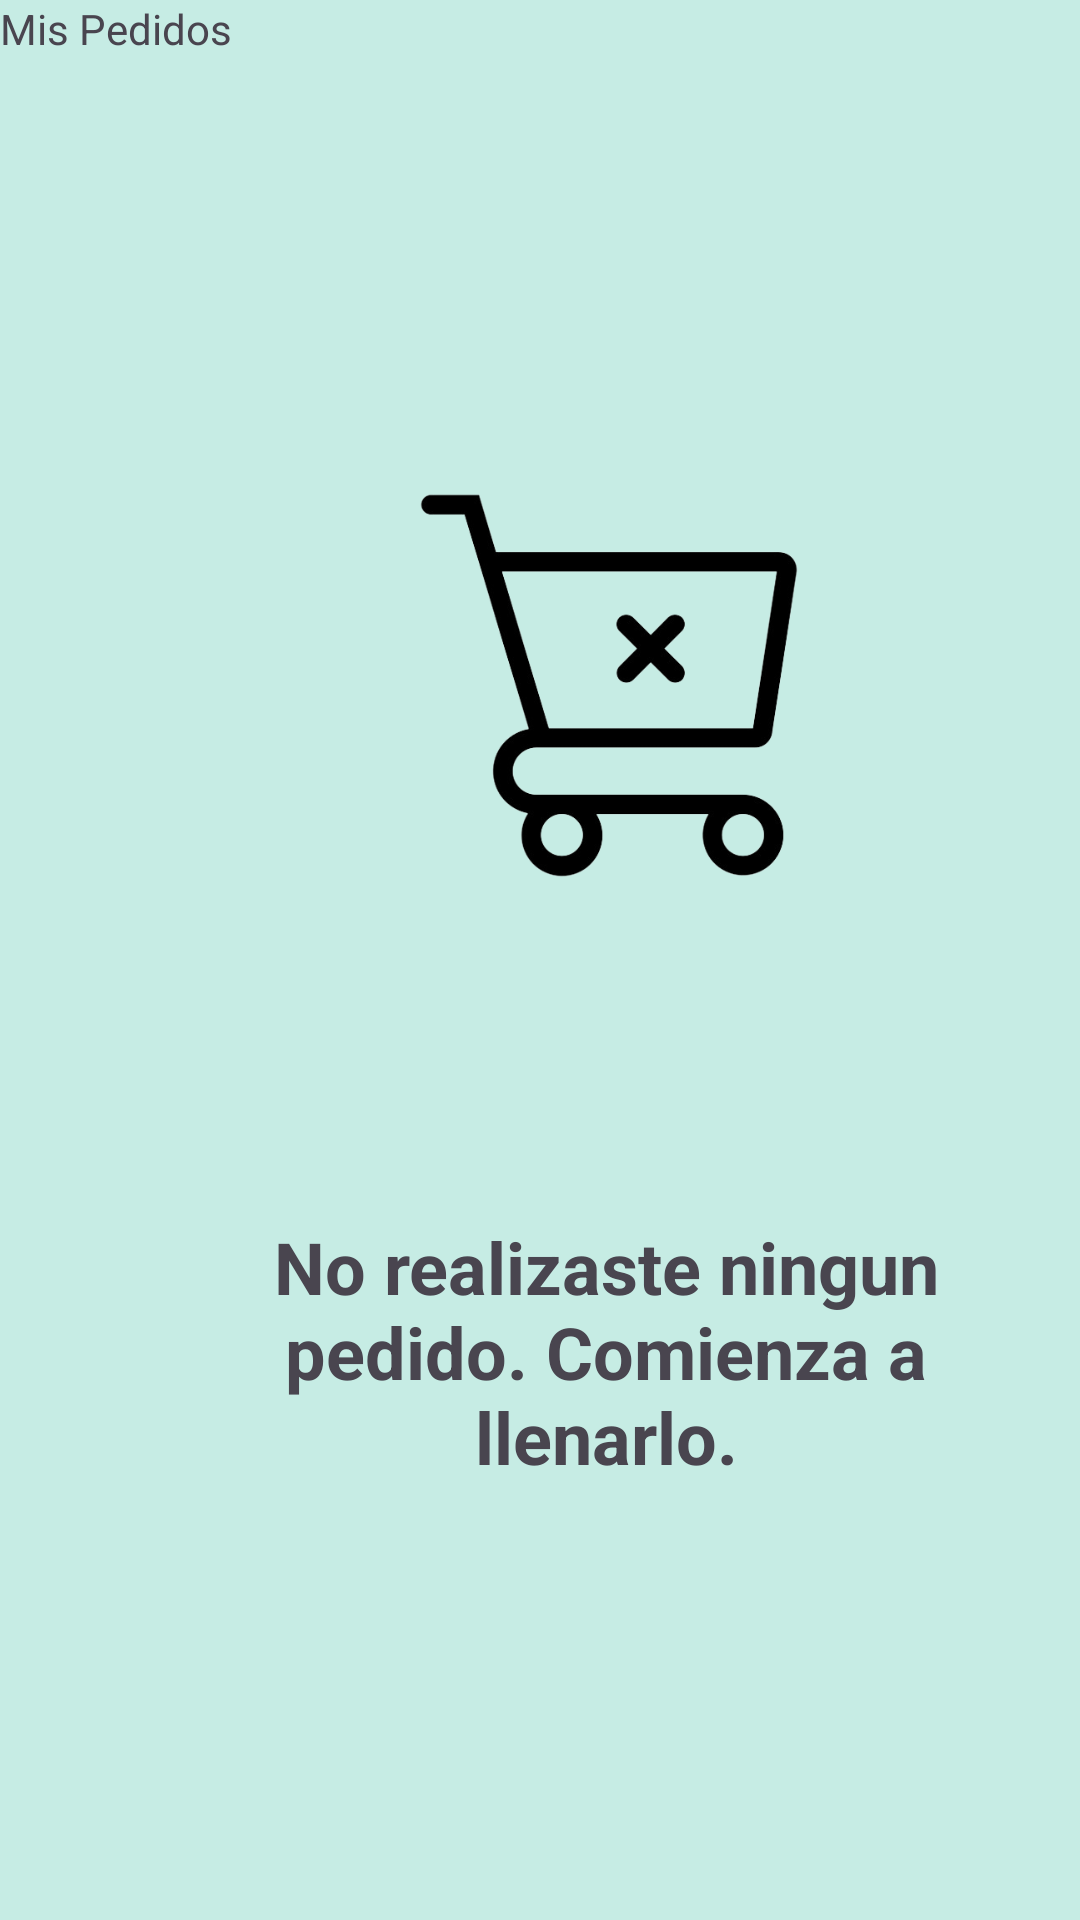

Reconstruct the res/layout file that produces this screen, plus the resources it refers to.
<!-- AndroidManifest.xml: application theme Theme.YourRace -->
<!-- res/layout/fragment_orders_tv.xml -->
<?xml version="1.0" encoding="utf-8"?>
<FrameLayout xmlns:android="http://schemas.android.com/apk/res/android"
    xmlns:app="http://schemas.android.com/apk/res-auto"
    xmlns:tools="http://schemas.android.com/tools"
    android:layout_width="match_parent"
    android:layout_height="match_parent"
    android:background="#C6ECE4"
    tools:context=".tiendaVirtual.fragments.pedidos_compras.FragmentOrdersTv">

    <androidx.constraintlayout.widget.ConstraintLayout
        android:layout_width="match_parent"
        android:layout_height="match_parent">

        <TextView
            android:id="@+id/textView9"
            android:layout_width="match_parent"
            android:layout_height="wrap_content"
            android:text="@string/menu_TVorders"
            app:layout_constraintStart_toStartOf="parent"
            app:layout_constraintTop_toTopOf="parent" />

        <ImageView
            android:id="@+id/imageView4"
            android:layout_width="166dp"
            android:layout_height="139dp"
            android:layout_marginStart="120dp"
            android:layout_marginTop="140dp"
            android:src="@drawable/img_pedidos"
            android:visibility="visible"
            app:layout_constraintStart_toStartOf="parent"
            app:layout_constraintTop_toBottomOf="@+id/textView9" />

        <TextView
            android:id="@+id/textView21"
            android:layout_width="244dp"
            android:layout_height="102dp"
            android:layout_marginStart="80dp"
            android:layout_marginTop="108dp"
            android:text="No realizaste ningun pedido. Comienza a llenarlo."
            android:textAlignment="center"
            android:textSize="24sp"
            android:textStyle="bold"
            android:visibility="visible"
            app:layout_constraintStart_toStartOf="parent"
            app:layout_constraintTop_toBottomOf="@+id/imageView4" />

        <androidx.recyclerview.widget.RecyclerView
            android:id="@+id/rcvPedidos"
            android:layout_width="404dp"
            android:layout_height="515dp"
            android:layout_marginStart="3dp"
            android:layout_marginTop="56dp"
            android:visibility="invisible"
            app:layout_constraintStart_toStartOf="parent"
            app:layout_constraintTop_toBottomOf="@+id/textView9" />

    </androidx.constraintlayout.widget.ConstraintLayout>

</FrameLayout>
<!-- resources referenced by this layout -->
<resources>
  <!-- drawable img_pedidos: png bitmap (drawable, 47723 bytes) -->
  <string name="menu_TVorders">Mis Pedidos</string>
  <style name="Theme.YourRace" parent="Base.Theme.YourRace" />
  <style name="Base.Theme.YourRace" parent="Theme.Material3.DayNight.NoActionBar">
          
          
      </style>
</resources>
